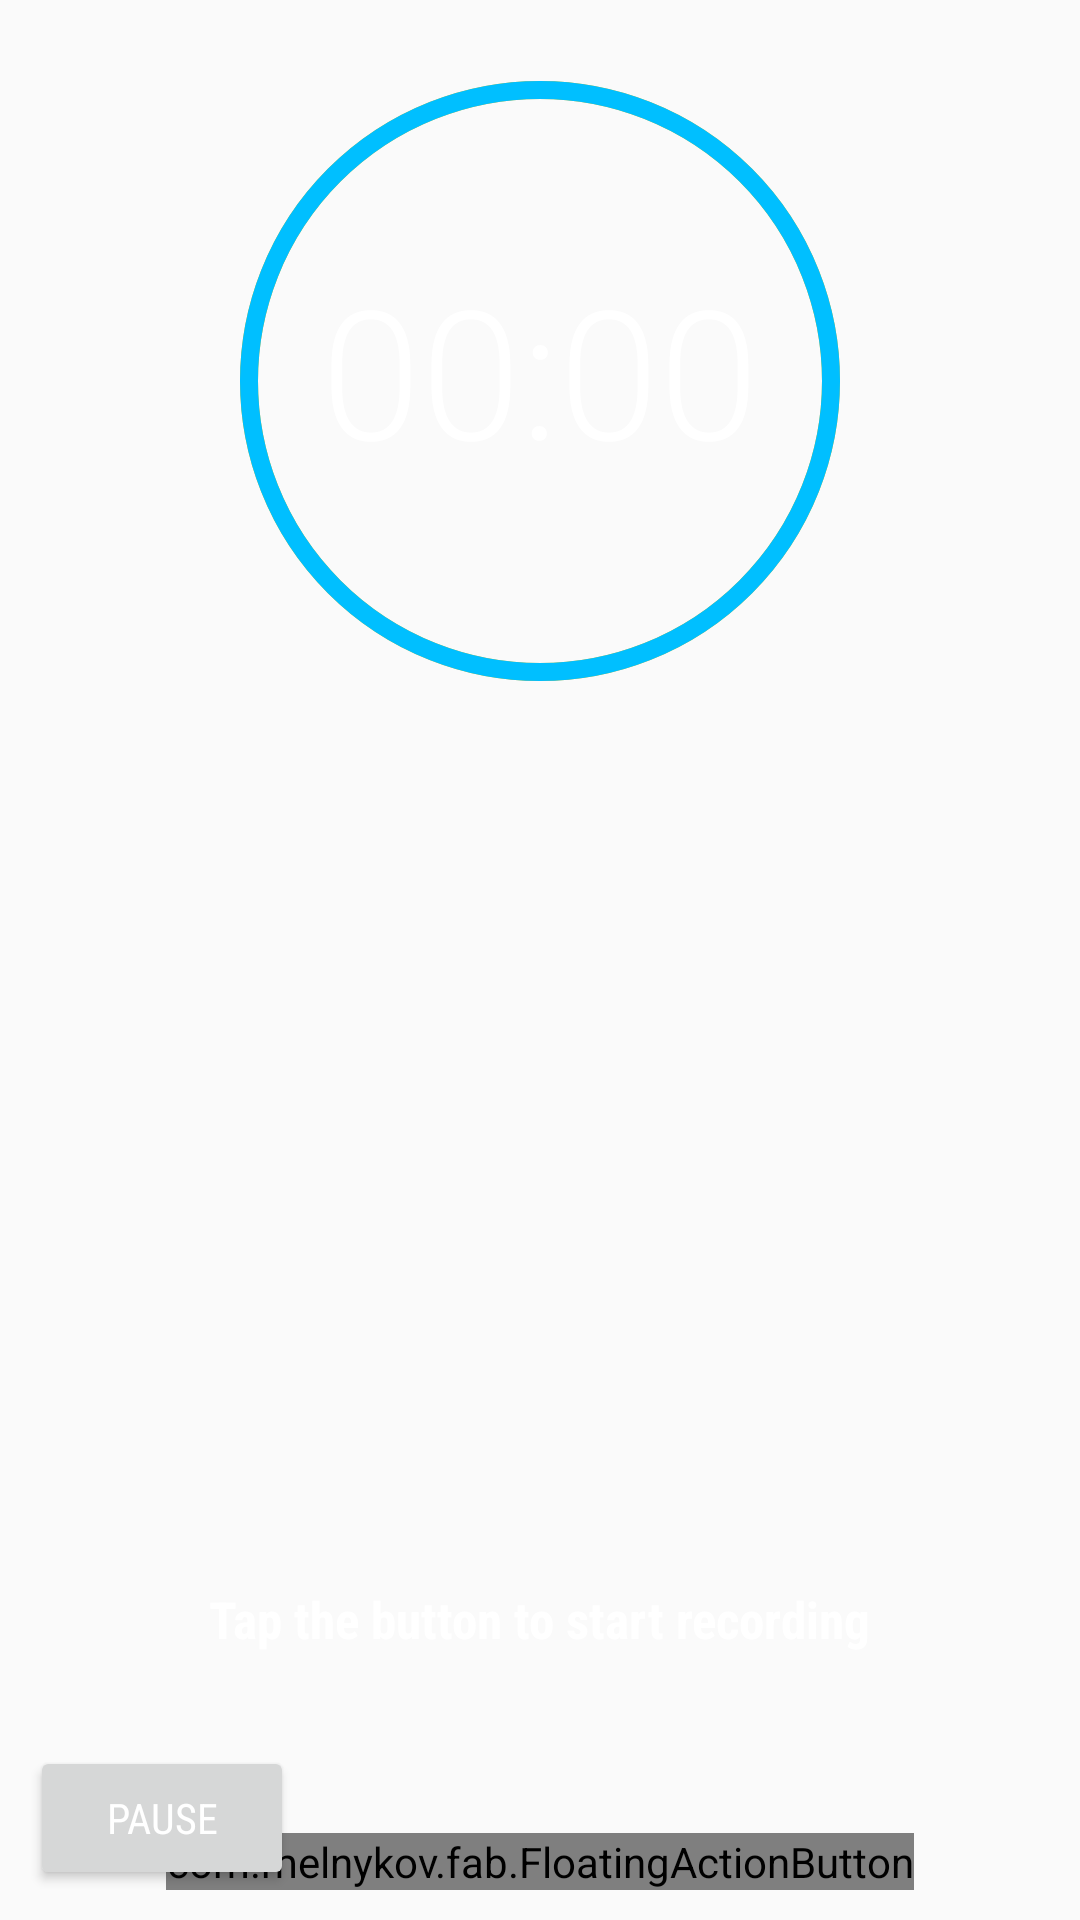

Layout XML and referenced resources for this Android screen:
<!-- AndroidManifest.xml: application theme AppTheme -->
<!-- res/layout/fragment_record.xml -->
<?xml version="1.0" encoding="utf-8"?>
<RelativeLayout xmlns:android="http://schemas.android.com/apk/res/android"
    xmlns:app="http://schemas.android.com/apk/res-auto"
    android:id="@+id/fragment_record"
    android:orientation="vertical"
    android:layout_width="fill_parent"
    android:layout_height="fill_parent">

    <com.melnykov.fab.FloatingActionButton
        android:id="@+id/btnRecord"
        android:layout_width="wrap_content"
        android:layout_height="wrap_content"
        app:fab_colorNormal="#00bfff"
        android:layout_marginBottom="10dp"
        android:layout_alignParentBottom="true"
        android:layout_centerHorizontal="true"
        android:src="@drawable/ic_mic_white_36dp" />

    <Chronometer
        android:layout_width="wrap_content"
        android:layout_height="wrap_content"
        android:id="@+id/chronometer"
        android:textSize="60sp"
        android:fontFamily="sans-serif-light"
        android:layout_alignBottom="@+id/recordProgressBar"
        android:layout_centerHorizontal="true"
        android:layout_marginBottom="64dp"
        android:textColor="@android:color/white"/>

    <ProgressBar
        style="?android:attr/progressBarStyleHorizontal"
        android:id="@+id/recordProgressBar"
        android:layout_width="200dp"
        android:layout_height="200dp"
        android:progressDrawable="@drawable/progress_bar"
        android:background="@drawable/progress_bar_background"
        android:indeterminate="false"
        android:max="100"
        android:progress="0"
        android:layout_marginTop="27dp"
        android:layout_alignParentTop="true"
        android:layout_centerHorizontal="true"
        android:textColor="@android:color/white"/>

    <Button
        android:layout_width="wrap_content"
        android:layout_height="wrap_content"
        android:id="@+id/btnPause"
        android:drawableLeft="@drawable/ic_media_pause"
        android:text="@string/pause_recording_button"
        android:textAllCaps="true"
        android:fontFamily="sans-serif-condensed"
        android:layout_alignParentLeft="true"
        android:layout_alignParentStart="true"
        android:layout_alignParentBottom="true"
        android:layout_marginBottom="10dp"
        android:layout_marginLeft="10dp"
        android:layout_marginStart="10dp"
        android:textColor="@android:color/white"/>

    <TextView
        android:layout_width="wrap_content"
        android:layout_height="wrap_content"
        android:id="@+id/recording_status_text"
        android:text="@string/record_prompt"
        android:textStyle="bold"
        android:textSize="17sp"
        android:fontFamily="sans-serif-condensed"
        android:layout_above="@+id/btnRecord"
        android:layout_centerHorizontal="true"
        android:layout_marginBottom="60dp"
        android:textColor="@android:color/white"/>

</RelativeLayout>
<!-- resources referenced by this layout -->
<resources>
  <!-- drawable progress_bar (drawable) -->
  <?xml version="1.0" encoding="utf-8"?>
  <shape
      xmlns:android="http://schemas.android.com/apk/res/android"
      android:shape="oval">
      <stroke android:width="6dp" android:color=" #00bfff" />
      <size android:width="80dp" android:height="80dp"/>
  </shape>
  <!-- drawable progress_bar_background (drawable) -->
  <?xml version="1.0" encoding="utf-8"?>
  <shape
      xmlns:android="http://schemas.android.com/apk/res/android"
      android:shape="oval">
      <stroke android:width="6dp" android:color="#FFC107" />
      <size android:width="80dp" android:height="80dp"/>
  </shape>
  <string name="pause_recording_button">Pause</string>
  <string name="record_prompt">Tap the button to start recording</string>
  <style name="AppTheme" parent="AppTheme.Base">
          <item name="colorPrimary">#00bfff</item>
          <item name="colorPrimaryDark">@color/DodgerBlue</item>
          <item name="android:windowNoTitle">true</item>
          <item name="windowActionBar">false</item>
      </style>
  <style name="AppTheme.Base" parent="Theme.AppCompat.Light"> </style>
  <color name="DodgerBlue">#1e90ff</color>
</resources>
